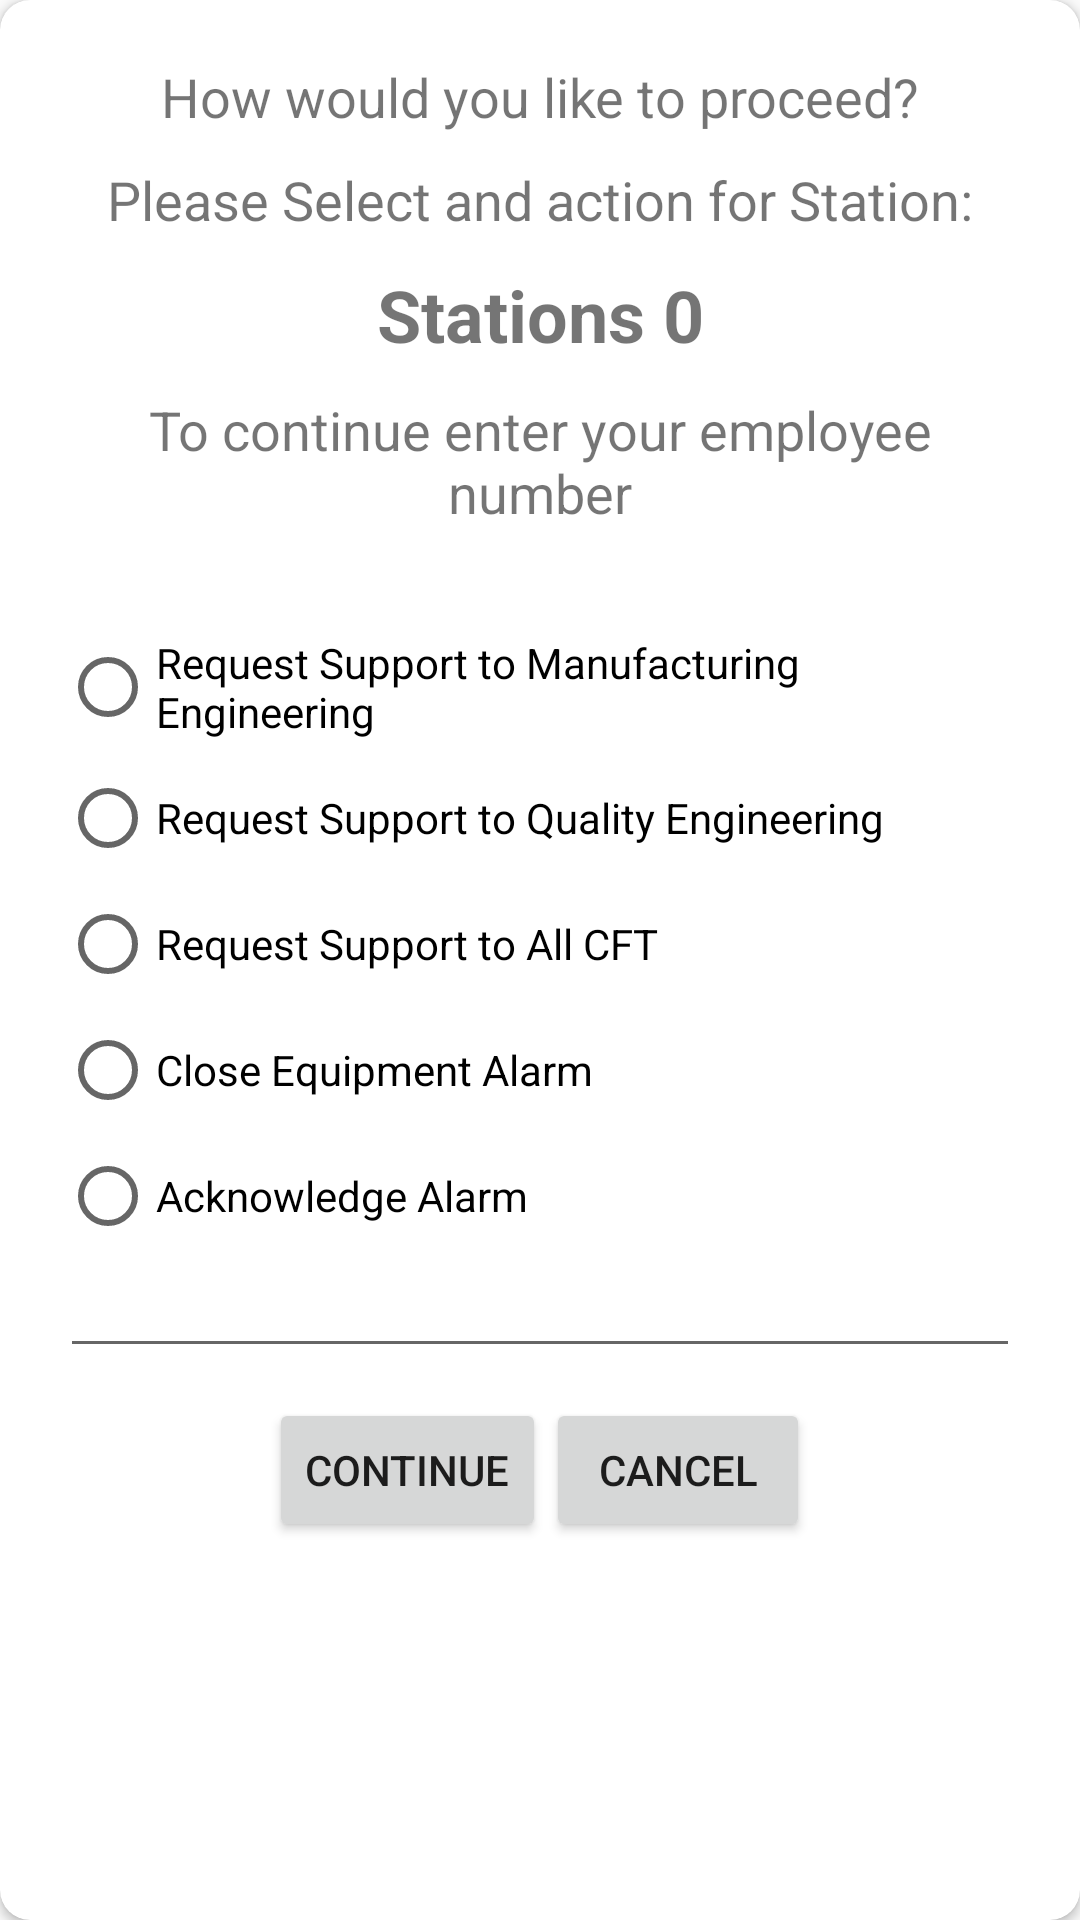

Android layout source for this screen:
<!-- AndroidManifest.xml: application theme Theme.SocketIO -->
<!-- res/layout/alert_dialog_alarm_1.xml -->
<?xml version="1.0" encoding="utf-8"?>
<androidx.cardview.widget.CardView

    xmlns:android="http://schemas.android.com/apk/res/android"
    xmlns:app="http://schemas.android.com/apk/res-auto"
    android:layout_width="match_parent"
    android:layout_height="wrap_content"
    android:layout_marginHorizontal="10dp"
    app:cardCornerRadius="10dp">

    <LinearLayout
        android:layout_width="match_parent"
        android:layout_height="wrap_content"
        android:layout_marginHorizontal="20dp"
        android:layout_marginVertical="20dp"
        android:gravity="center"
        android:orientation="vertical">

        <TextView
            android:layout_width="match_parent"
            android:layout_height="wrap_content"
            android:text="@string/alarm_1_dialog_row1"
            android:textAlignment="center"
            android:textSize="18sp" />

        <TextView
            android:layout_width="match_parent"
            android:layout_height="wrap_content"
            android:paddingTop="10dp"
            android:text="@string/alarm_1_dialog_row2"
            android:textAlignment="center"
            android:textSize="18sp" />

        <TextView
            android:id="@+id/tvStation"
            android:layout_width="match_parent"
            android:layout_height="wrap_content"
            android:paddingTop="10dp"
            android:text="@string/alarm_1_dialog_row3"
            android:textAlignment="center"
            android:textSize="24sp"
            android:textStyle="bold" />

        <TextView
            android:layout_width="match_parent"
            android:layout_height="wrap_content"
            android:paddingTop="10dp"
            android:text="@string/alarm_1_dialog_employee_number"
            android:textAlignment="center"
            android:textSize="18sp" />

        <RadioGroup
            android:layout_width="match_parent"
            android:layout_height="wrap_content"
            android:orientation="vertical"
            android:gravity="center"
            android:layout_marginTop="25dp"
            >
            <RadioButton android:id="@+id/radio_action1"
                android:layout_width="match_parent"
                android:layout_height="wrap_content"
                android:layout_marginTop="10dp"
                android:text="@string/alarm_1_dialog_action_1"/>
            <RadioButton android:id="@+id/radio_action2"
                android:layout_width="match_parent"
                android:layout_height="wrap_content"
                android:layout_marginTop="10dp"
                android:text="@string/alarm_1_dialog_action_2"/>
            <RadioButton android:id="@+id/radio_action3"
                android:layout_width="match_parent"
                android:layout_height="wrap_content"
                android:layout_marginTop="10dp"
                android:text="@string/alarm_1_dialog_action_3"/>
            <RadioButton android:id="@+id/radio_action4"
                android:layout_width="match_parent"
                android:layout_height="wrap_content"
                android:layout_marginTop="10dp"
                android:text="@string/alarm_1_dialog_action_4"/>
            <RadioButton android:id="@+id/radio_action5"
                android:layout_width="match_parent"
                android:layout_height="wrap_content"
                android:layout_marginTop="10dp"
                android:text="@string/alarm_1_dialog_action_5"/>
        </RadioGroup>

        <EditText
            android:id="@+id/etEmployee"
            android:layout_width="match_parent"
            android:layout_height="wrap_content"
            android:autofillHints="Enter Employee Number"
            android:paddingTop="10dp"
            android:inputType="number"/>


        <LinearLayout
            android:layout_width="match_parent"
            android:layout_height="wrap_content"
            android:paddingTop="10dp"
            android:gravity="center"
            android:orientation="horizontal">

            <Button
                android:id="@+id/btnContinue"
                android:layout_width="wrap_content"
                android:layout_height="wrap_content"
                android:text="@string/btn_continue" />

            <Button
                android:id="@+id/btnCancel"
                android:layout_width="wrap_content"
                android:layout_height="wrap_content"
                android:text="@string/btn_cancel" />

        </LinearLayout>


    </LinearLayout>


</androidx.cardview.widget.CardView>
<!-- resources referenced by this layout -->
<resources>
  <string name="alarm_1_dialog_action_1">Request Support to Manufacturing Engineering</string>
  <string name="alarm_1_dialog_action_2">Request Support to Quality Engineering</string>
  <string name="alarm_1_dialog_action_3">Request Support to All CFT</string>
  <string name="alarm_1_dialog_action_4">Close Equipment Alarm</string>
  <string name="alarm_1_dialog_action_5">Acknowledge Alarm</string>
  <string name="alarm_1_dialog_employee_number">To continue enter your employee number</string>
  <string name="alarm_1_dialog_row1">How would you like to proceed?</string>
  <string name="alarm_1_dialog_row2">Please Select and action for Station:</string>
  <string name="alarm_1_dialog_row3">Stations 0</string>
  <string name="btn_cancel">Cancel</string>
  <string name="btn_continue">Continue</string>
  <style name="Theme.SocketIO" parent="android:Theme.Material.Light.NoActionBar" />
</resources>
